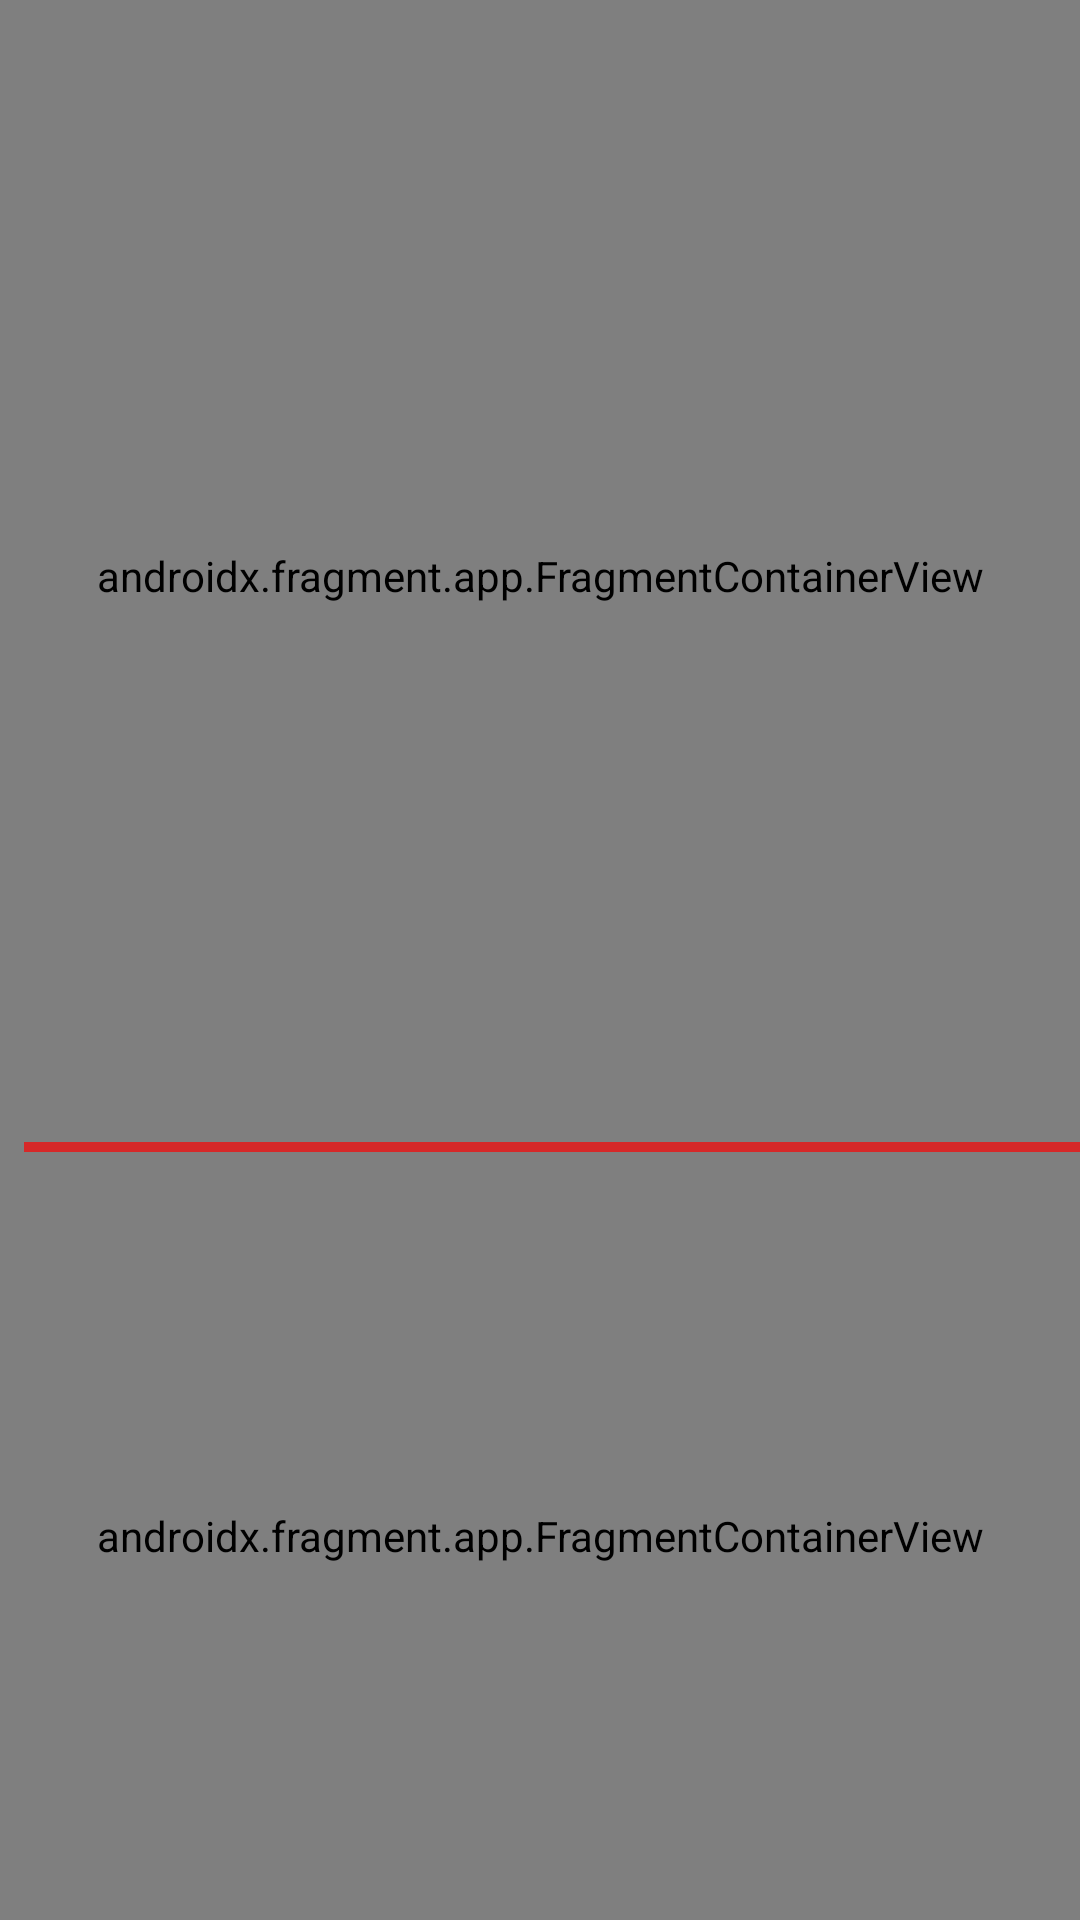

This screen was rendered from an Android layout file. Write that file and the resources it references.
<!-- AndroidManifest.xml: application theme Theme.Amiternum -->
<!-- res/layout/activity_outdoor.xml -->
<?xml version="1.0" encoding="utf-8"?>
<androidx.constraintlayout.widget.ConstraintLayout xmlns:android="http://schemas.android.com/apk/res/android"
    xmlns:tools="http://schemas.android.com/tools"
    xmlns:app="http://schemas.android.com/apk/res-auto"
    android:id="@+id/ARContainer"
    android:layout_width="match_parent"
    android:layout_height="match_parent"
    tools:context="it.univaq.amiternum.OutdoorActivity">

    <androidx.fragment.app.FragmentContainerView
        android:id="@+id/ar_scene_viewFragment"
        android:name="it.univaq.amiternum.Fragment.ArFragmentOutdoor"
        android:layout_width="match_parent"
        android:layout_height="0dp"
        app:layout_constraintTop_toTopOf="parent"
        app:layout_constraintStart_toStartOf="parent"
        app:layout_constraintEnd_toEndOf="parent"
        app:layout_constraintBottom_toTopOf="@id/divider"
        tools:layout="@layout/ar_fragment_outdoor" />

    <androidx.constraintlayout.widget.Guideline
        android:id="@+id/divider"
        android:layout_width="match_parent"
        android:layout_height="wrap_content"
        android:orientation="horizontal"
        app:layout_constraintGuide_percent="0.6" />

    <ImageView
        android:id="@+id/main_divider_img"
        android:layout_width="match_parent"
        android:layout_height="40dp"
        android:contentDescription="@string/icon"
        android:clickable="true"
        android:focusable="true"
        android:layout_marginStart="8dp"
        app:layout_constraintBottom_toTopOf="@+id/divider"
        app:layout_constraintStart_toStartOf="parent"
        app:layout_constraintEnd_toEndOf="parent"
        app:layout_constraintTop_toTopOf="@+id/divider"
        app:srcCompat="@drawable/ic_line"
        android:tintMode="multiply"
        android:scaleType="fitXY"/>

    <androidx.fragment.app.FragmentContainerView
        android:id="@+id/mapTestFragment"
        android:name="it.univaq.amiternum.Fragment.MapFragment"
        android:layout_width="match_parent"
        android:layout_height="0dp"
        app:layout_constraintBottom_toBottomOf="parent"
        app:layout_constraintEnd_toEndOf="parent"
        app:layout_constraintStart_toStartOf="parent"
        app:layout_constraintTop_toBottomOf="@id/divider"
        tools:layout="@layout/map_fragment" />

</androidx.constraintlayout.widget.ConstraintLayout>
<!-- res/layout/map_fragment.xml (included above) -->
<?xml version="1.0" encoding="utf-8"?>
<androidx.constraintlayout.widget.ConstraintLayout xmlns:android="http://schemas.android.com/apk/res/android"
    xmlns:app="http://schemas.android.com/apk/res-auto"
    xmlns:tools="http://schemas.android.com/tools"
    android:layout_width="match_parent"
    android:layout_height="match_parent">

    <com.google.android.material.floatingactionbutton.FloatingActionButton
        android:id="@+id/floatingActionButton"
        android:contentDescription="@string/icon"
        android:layout_width="wrap_content"
        android:layout_height="wrap_content"
        android:clickable="true"
        android:focusable="true"
        android:backgroundTint="@color/orange"
        android:src="@drawable/baseline_my_location_24"
        app:layout_constraintStart_toStartOf="parent"
        app:layout_constraintBottom_toBottomOf="parent"
        android:layout_margin="20dp"/>

    <androidx.fragment.app.FragmentContainerView
        android:id="@+id/mapTestFragment"
        android:name="com.google.android.gms.maps.SupportMapFragment"
        android:layout_width="match_parent"
        android:layout_height="match_parent"
        app:layout_constraintHorizontal_weight="2"
        app:layout_constraintBottom_toBottomOf="parent"
        app:layout_constraintEnd_toEndOf="parent"
        app:layout_constraintStart_toStartOf="parent"
        app:layout_constraintTop_toTopOf="parent"/>

    <TextView
        android:id="@+id/textView"
        android:layout_width="match_parent"
        android:layout_height="wrap_content"
        app:layout_constraintVertical_weight="2"
        app:layout_constraintHorizontal_weight="2"
        android:layout_alignTop="@+id/mapTestFragment"
        app:layout_constraintEnd_toEndOf="parent"
        app:layout_constraintStart_toStartOf="parent"
        app:layout_constraintTop_toTopOf="@+id/mapTestFragment"
        android:layout_margin="20dp"
        tools:text="Parameters"
        android:textColor="@color/red"/>

</androidx.constraintlayout.widget.ConstraintLayout>
<!-- resources referenced by this layout -->
<resources>
  <color name="orange">#F77F00</color>
  <color name="red">#D62828</color>
  <!-- drawable ic_line (drawable) -->
  <vector android:height="24dp" android:tint="@color/red"
      android:viewportHeight="24" android:viewportWidth="24"
      android:width="24dp" xmlns:android="http://schemas.android.com/apk/res/android">
      <path android:fillColor="@color/white" android:pathData="M19,13H0v-3h24v3z"/>
  </vector>
  <string name="icon">icona</string>
  <style name="Theme.Amiternum" parent="Theme.MaterialComponents.DayNight.NoActionBar">
          
          <item name="colorPrimary">@color/blue</item>
          <item name="colorPrimaryVariant">@color/blue</item>
          <item name="colorOnPrimary">@color/senape</item>
          
          <item name="colorSecondary">@color/blue</item>
          <item name="colorSecondaryVariant">@color/blue</item>
          <item name="colorOnSecondary">@color/black</item>
          
          <item name="android:statusBarColor">?attr/colorPrimaryVariant</item>
          
          <item name="windowActionBar">false</item>
          <item name="windowNoTitle">true</item>
          <item name="android:windowIsTranslucent">true</item>
      </style>
  <color name="white">#FFFFFFFF</color>
  <color name="blue">#003049</color>
  <color name="senape">#FCBF49</color>
  <color name="black">#FF000000</color>
</resources>
